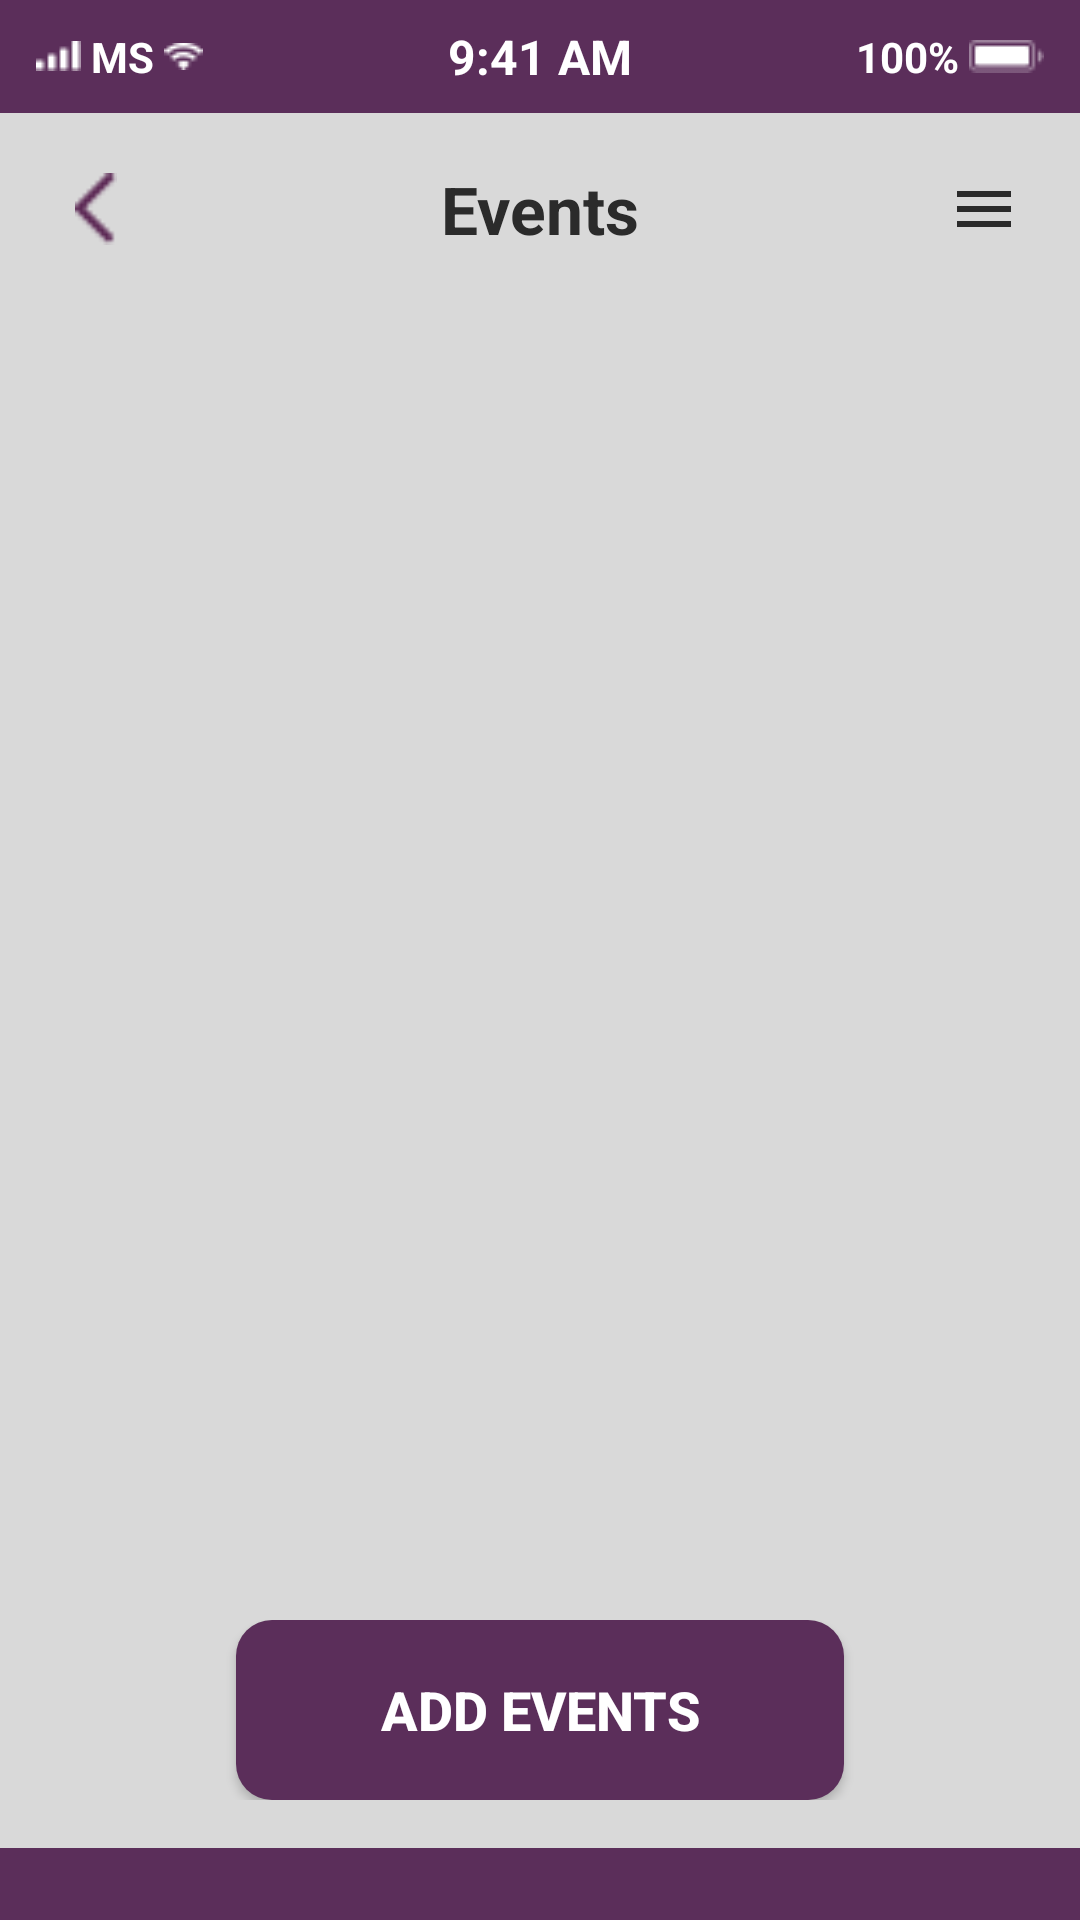

Reconstruct the res/layout file that produces this screen, plus the resources it refers to.
<!-- AndroidManifest.xml: application theme Theme.I230613_i230658_i230736 -->
<!-- res/layout/activity_events.xml -->
<?xml version="1.0" encoding="utf-8"?>
<RelativeLayout xmlns:android="http://schemas.android.com/apk/res/android"
    xmlns:app="http://schemas.android.com/apk/res-auto"
    xmlns:tools="http://schemas.android.com/tools"
    android:layout_width="match_parent"
    android:layout_height="match_parent"
    android:background="#D9D9D9"
    tools:context=".EventsActivity">

    
    <LinearLayout
        android:id="@+id/statusBar"
        android:layout_width="match_parent"
        android:layout_height="wrap_content"
        android:background="#5B2E5A"
        android:orientation="horizontal"
        android:paddingTop="8dp"
        android:paddingBottom="8dp"
        android:gravity="center_vertical">

        
        <LinearLayout
            android:layout_marginLeft="12dp"
            android:layout_marginRight="12dp"
            android:layout_width="0dp"
            android:layout_height="wrap_content"
            android:layout_weight="1"
            android:orientation="horizontal"
            android:gravity="start|center_vertical">

            <ImageView
                android:layout_width="wrap_content"
                android:layout_height="wrap_content"
                android:src="@drawable/mobilesignal" />

            <TextView
                android:layout_width="wrap_content"
                android:layout_height="wrap_content"
                android:text=" MS "
                android:textSize="14sp"
                android:textColor="#FFFFFF"
                android:textStyle="bold" />

            <ImageView
                android:layout_width="wrap_content"
                android:layout_height="wrap_content"
                android:src="@drawable/wifi" />
        </LinearLayout>

        
        <TextView
            android:layout_width="wrap_content"
            android:layout_height="wrap_content"
            android:text="9:41 AM"
            android:textSize="16sp"
            android:textColor="#FFFFFF"
            android:textStyle="bold" />

        
        <LinearLayout
            android:layout_marginRight="12dp"
            android:layout_marginLeft="12dp"
            android:layout_width="0dp"
            android:layout_height="wrap_content"
            android:layout_weight="1"
            android:orientation="horizontal"
            android:gravity="end|center_vertical">

            <TextView
                android:layout_width="wrap_content"
                android:layout_height="wrap_content"
                android:text="100% "
                android:textSize="14sp"
                android:textColor="#FFFFFF"
                android:textStyle="bold" />

            <ImageView
                android:layout_width="wrap_content"
                android:layout_height="wrap_content"
                android:src="@drawable/battery" />
        </LinearLayout>
    </LinearLayout>

    
    <LinearLayout
        android:id="@+id/mainContent"
        android:layout_width="match_parent"
        android:layout_height="match_parent"
        android:layout_below="@id/statusBar"
        android:layout_above="@id/bottomSection"
        android:orientation="vertical">

        
        <RelativeLayout
            android:layout_width="match_parent"
            android:layout_height="wrap_content"
            android:paddingStart="16dp"
            android:paddingEnd="16dp"
            android:paddingTop="16dp"
            android:paddingBottom="16dp">

            <ImageView
                android:id="@+id/btnBack"
                android:layout_width="32dp"
                android:layout_height="32dp"
                android:layout_alignParentStart="true"
                android:layout_centerVertical="true"
                android:src="@drawable/chevronleft"
                android:padding="4dp"
                android:contentDescription="Back" />

            <TextView
                android:layout_width="wrap_content"
                android:layout_height="wrap_content"
                android:layout_centerInParent="true"
                android:text="Events"
                android:textSize="22sp"
                android:textColor="#2B2B2B"
                android:textStyle="bold" />

            <ImageView
                android:id="@+id/btnMenu"
                android:layout_width="32dp"
                android:layout_height="32dp"
                android:layout_alignParentEnd="true"
                android:layout_centerVertical="true"
                android:src="@drawable/ic_menu"
                android:padding="4dp"
                android:contentDescription="Menu" />
        </RelativeLayout>

        
        <androidx.recyclerview.widget.RecyclerView
            android:id="@+id/recyclerViewEvents"
            android:layout_width="match_parent"
            android:layout_height="0dp"
            android:layout_weight="1"
            android:paddingStart="16dp"
            android:paddingEnd="16dp"
            android:clipToPadding="false"
            android:scrollbars="vertical" />

    </LinearLayout>

    
    <LinearLayout
        android:id="@+id/bottomSection"
        android:layout_width="match_parent"
        android:layout_height="wrap_content"
        android:layout_above="@id/bottomBar"
        android:orientation="vertical"
        android:gravity="center"
        android:padding="16dp">

        <Button
            android:id="@+id/btnAddEvents"
            android:layout_width="wrap_content"
            android:layout_height="60dp"
            android:text="Add Events"
            android:textSize="18sp"
            android:textColor="#FFFFFF"
            android:textStyle="bold"
            app:backgroundTint="@null"
            android:background="@drawable/button_purple_background"
            android:paddingStart="48dp"
            android:paddingEnd="48dp" />
    </LinearLayout>

    
    <View
        android:id="@+id/bottomBar"
        android:layout_width="match_parent"
        android:layout_height="24dp"
        android:layout_alignParentBottom="true"
        android:background="#5B2E5A" />

</RelativeLayout>
<!-- resources referenced by this layout -->
<resources>
  <!-- drawable battery: png bitmap (drawable, 278 bytes) -->
  <!-- drawable button_purple_background (drawable) -->
  <?xml version="1.0" encoding="utf-8"?>
  <shape xmlns:android="http://schemas.android.com/apk/res/android">
      <solid android:color="#5B2E5A" />
      <corners android:radius="12dp" />
  </shape>
  <!-- drawable chevronleft: png bitmap (drawable, 290 bytes) -->
  <!-- drawable ic_menu (drawable) -->
  <?xml version="1.0" encoding="utf-8"?>
  <vector xmlns:android="http://schemas.android.com/apk/res/android"
      android:width="24dp"
      android:height="24dp"
      android:viewportWidth="24"
      android:viewportHeight="24">
      <path
          android:fillColor="#2B2B2B"
          android:pathData="M3,18h18v-2H3v2zM3,13h18v-2H3v2zM3,6v2h18V6H3z" />
  </vector>
  <!-- drawable mobilesignal: png bitmap (drawable, 196 bytes) -->
  <!-- drawable wifi: png bitmap (drawable, 259 bytes) -->
  <style name="Theme.I230613_i230658_i230736" parent="Base.Theme.I230613_i230658_i230736" />
  <style name="Base.Theme.I230613_i230658_i230736" parent="Theme.Material3.DayNight.NoActionBar">
          
          
      </style>
</resources>
